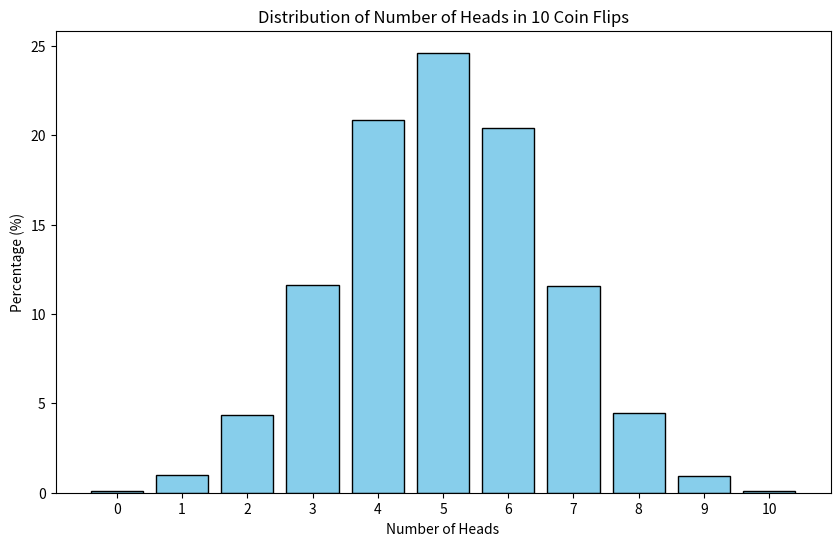

This figure's Python source: (Note: this script raises an exception after producing the figure.)
import random
import matplotlib.pyplot as plt


def flip_coin(num_experiments: int = 100_000) -> dict[int, float]:
    results = {i: 0 for i in range(11)}  # Від 0 до 10 гербів

    for _ in range(num_experiments):
        heads_count = sum(random.choice([0, 1]) for _ in range(10))
        results[heads_count] += 1

    # Перетворимо у відсотки
    for count in results:
        results[count] = round((results[count] / num_experiments) * 100, 2)

    return results


def draw_gaussian_distribution_graph(data: dict[int, float]) -> None:
    heads = list(data.keys())
    percentages = list(data.values())

    plt.figure(figsize=(10, 6))
    plt.bar(heads, percentages, color="skyblue", edgecolor="black")
    plt.title("Distribution of Number of Heads in 10 Coin Flips")
    plt.xlabel("Number of Heads")
    plt.ylabel("Percentage (%)")
    plt.xticks(range(11))
    plt.grid(axis="percentages", linestyle="--", alpha=0.7)
    plt.show()


if __name__ == "__main__":
    simulation_results = flip_coin()
    print(simulation_results)
    draw_gaussian_distribution_graph(simulation_results)
